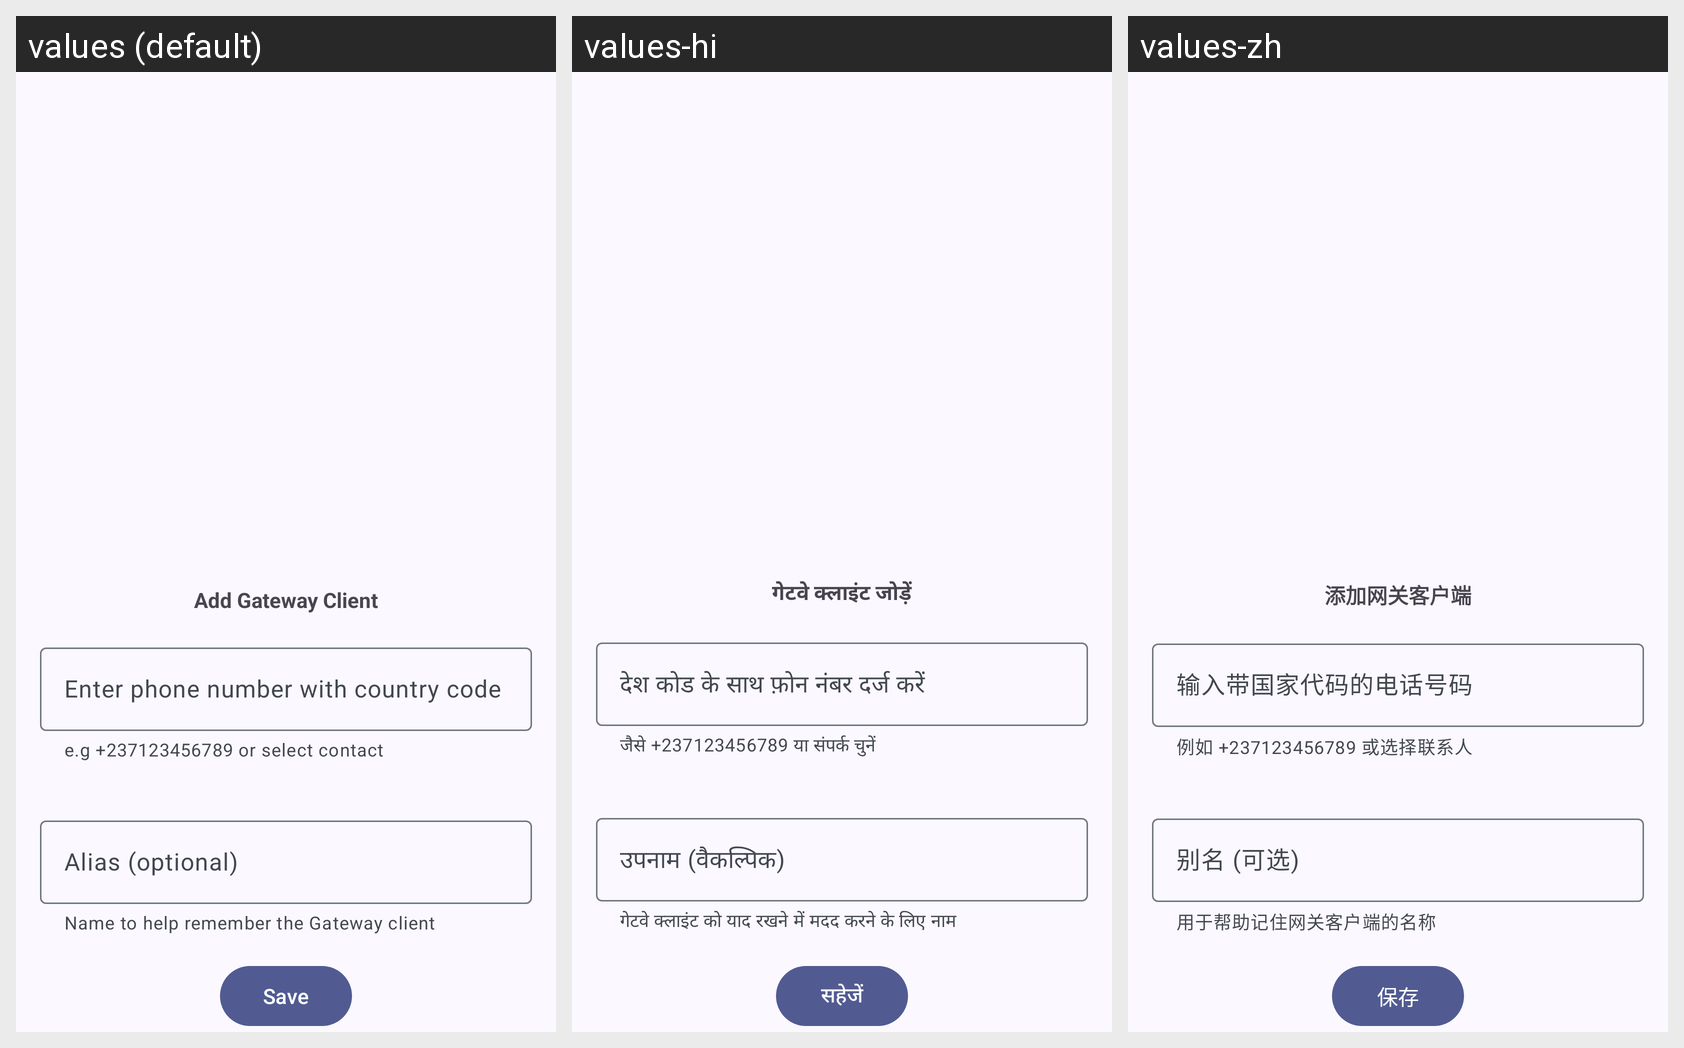

Here is an Android app screen in its default locale and in the app's own translations. Write out the translated-string differences for the strings that appear on this screen.
Android screen res/layout/fragment_gateway_client_add_modal.xml rendered under 3 locales, left to right: values (default), values-hi, values-zh. Device: Nexus 5 (rendered at 1080×1920; each locale shown at half size, 540×960, under a caption strip naming it); theme Theme.main.
Other locales in the repository, not shown: values-ar, values-de, values-es, values-fa, values-fr, values-ko, values-sn, values-sw, values-tr.
Strings drawn on this screen, with the default value and each locale's value (text and hints the layout hard-codes, and strings that could not be matched under every locale, appear in the picture but are not listed):

gateway_client_add_gateway_client_text
  values: Add Gateway Client
  values-hi: गेटवे क्लाइंट जोड़ें
  values-zh: 添加网关客户端

gateway_client_add_custom_example_text
  values: e.g +237123456789 or select contact
  values-hi: जैसे +237123456789 या संपर्क चुनें
  values-zh: 例如 +237123456789 或选择联系人

enter_phone_number_with_country_code
  values: Enter phone number with country code
  values-hi: देश कोड के साथ फ़ोन नंबर दर्ज करें
  values-zh: 输入带国家代码的电话号码

gateway_client_alias_description
  values: Name to help remember the Gateway client
  values-hi: गेटवे क्लाइंट को याद रखने में मदद करने के लिए नाम
  values-zh: 用于帮助记住网关客户端的名称

new_gateway_client_alias
  values: Alias (optional)
  values-hi: उपनाम (वैकल्पिक)
  values-zh: 别名 (可选)

gateway_client_save_btn_text
  values: Save
  values-hi: सहेजें
  values-zh: 保存
